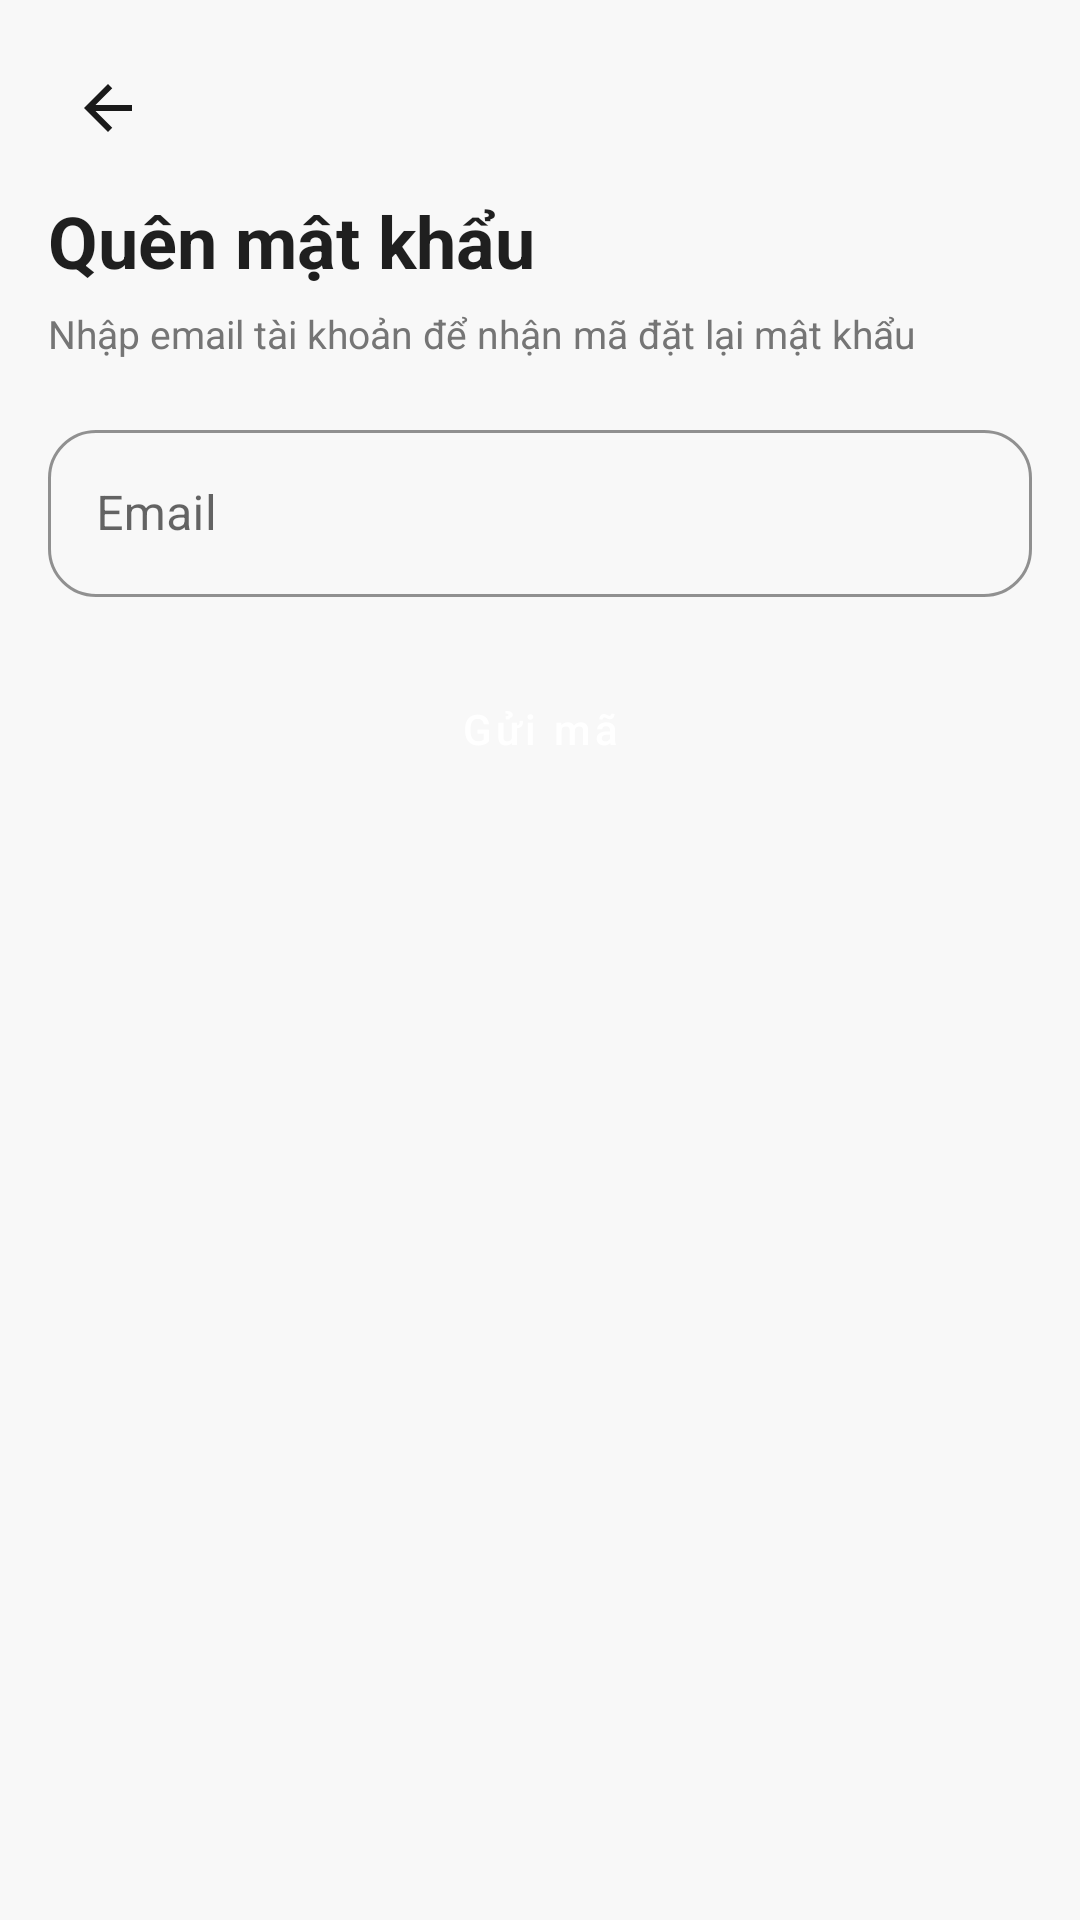

The Android layout XML behind this screen, and the referenced resources:
<!-- AndroidManifest.xml: application theme Theme.Soul -->
<!-- res/layout/activity_forgot_password.xml -->
<?xml version="1.0" encoding="utf-8"?>
<ScrollView xmlns:android="http://schemas.android.com/apk/res/android"
    xmlns:app="http://schemas.android.com/apk/res-auto"
    android:layout_width="match_parent"
    android:layout_height="match_parent"
    android:background="@color/background"
    android:fillViewport="true">

    <FrameLayout
        android:layout_width="match_parent"
        android:layout_height="match_parent"
        android:padding="16dp">

        <LinearLayout
            android:layout_width="match_parent"
            android:layout_height="wrap_content"
            android:orientation="vertical">

            <ImageButton
                android:id="@+id/btnBack"
                android:layout_width="40dp"
                android:layout_height="40dp"
                android:background="?attr/selectableItemBackgroundBorderless"
                android:contentDescription="Quay lại"
                android:src="@drawable/ic_back" />

            <TextView
                android:layout_width="wrap_content"
                android:layout_height="wrap_content"
                android:layout_marginTop="8dp"
                android:text="Quên mật khẩu"
                android:textColor="@color/text_primary"
                android:textSize="24sp"
                android:textStyle="bold" />

            <TextView
                android:id="@+id/tvSubtitle"
                android:layout_width="wrap_content"
                android:layout_height="wrap_content"
                android:layout_marginTop="6dp"
                android:text="Nhập email tài khoản để nhận mã đặt lại mật khẩu"
                android:textColor="@color/text_secondary"
                android:textSize="13sp" />

            
            <LinearLayout
                android:id="@+id/layoutStep1"
                android:layout_width="match_parent"
                android:layout_height="wrap_content"
                android:orientation="vertical">

                <com.google.android.material.textfield.TextInputLayout
                    android:id="@+id/tilEmail"
                    style="@style/Widget.MaterialComponents.TextInputLayout.OutlinedBox"
                    android:layout_width="match_parent"
                    android:layout_height="wrap_content"
                    android:layout_marginTop="18dp"
                    android:hint="Email"
                    app:boxCornerRadiusTopStart="16dp"
                    app:boxCornerRadiusTopEnd="16dp"
                    app:boxCornerRadiusBottomStart="16dp"
                    app:boxCornerRadiusBottomEnd="16dp"
                    app:boxStrokeColor="@color/primary">

                    <com.google.android.material.textfield.TextInputEditText
                        android:id="@+id/etEmail"
                        android:layout_width="match_parent"
                        android:layout_height="wrap_content"
                        android:inputType="textEmailAddress"
                        android:maxLines="1" />
                </com.google.android.material.textfield.TextInputLayout>

                <Button
                    android:id="@+id/btnSendCode"
                    style="@style/Widget.MaterialComponents.Button"
                    android:layout_width="match_parent"
                    android:layout_height="wrap_content"
                    android:layout_marginTop="20dp"
                    android:background="@drawable/bg_rounded_primary"
                    android:text="Gửi mã"
                    android:textAllCaps="false"
                    android:textColor="@color/white" />
            </LinearLayout>

            
            <LinearLayout
                android:id="@+id/layoutStep2"
                android:layout_width="match_parent"
                android:layout_height="wrap_content"
                android:orientation="vertical"
                android:visibility="gone">

                <com.google.android.material.textfield.TextInputLayout
                    android:id="@+id/tilCode"
                    style="@style/Widget.MaterialComponents.TextInputLayout.OutlinedBox"
                    android:layout_width="match_parent"
                    android:layout_height="wrap_content"
                    android:layout_marginTop="18dp"
                    android:hint="Mã 6 số"
                    app:boxCornerRadiusTopStart="16dp"
                    app:boxCornerRadiusTopEnd="16dp"
                    app:boxCornerRadiusBottomStart="16dp"
                    app:boxCornerRadiusBottomEnd="16dp"
                    app:boxStrokeColor="@color/primary">

                    <com.google.android.material.textfield.TextInputEditText
                        android:id="@+id/etCode"
                        android:layout_width="match_parent"
                        android:layout_height="wrap_content"
                        android:inputType="number"
                        android:maxLength="6"
                        android:maxLines="1" />
                </com.google.android.material.textfield.TextInputLayout>

                <com.google.android.material.textfield.TextInputLayout
                    android:id="@+id/tilNewPassword"
                    style="@style/Widget.MaterialComponents.TextInputLayout.OutlinedBox"
                    android:layout_width="match_parent"
                    android:layout_height="wrap_content"
                    android:layout_marginTop="12dp"
                    android:hint="Mật khẩu mới"
                    app:boxCornerRadiusTopStart="16dp"
                    app:boxCornerRadiusTopEnd="16dp"
                    app:boxCornerRadiusBottomStart="16dp"
                    app:boxCornerRadiusBottomEnd="16dp"
                    app:boxStrokeColor="@color/primary"
                    app:passwordToggleEnabled="true">

                    <com.google.android.material.textfield.TextInputEditText
                        android:id="@+id/etNewPassword"
                        android:layout_width="match_parent"
                        android:layout_height="wrap_content"
                        android:inputType="textPassword"
                        android:maxLines="1" />
                </com.google.android.material.textfield.TextInputLayout>

                <com.google.android.material.textfield.TextInputLayout
                    android:id="@+id/tilConfirmPassword"
                    style="@style/Widget.MaterialComponents.TextInputLayout.OutlinedBox"
                    android:layout_width="match_parent"
                    android:layout_height="wrap_content"
                    android:layout_marginTop="12dp"
                    android:hint="Nhập lại mật khẩu mới"
                    app:boxCornerRadiusTopStart="16dp"
                    app:boxCornerRadiusTopEnd="16dp"
                    app:boxCornerRadiusBottomStart="16dp"
                    app:boxCornerRadiusBottomEnd="16dp"
                    app:boxStrokeColor="@color/primary"
                    app:passwordToggleEnabled="true">

                    <com.google.android.material.textfield.TextInputEditText
                        android:id="@+id/etConfirmPassword"
                        android:layout_width="match_parent"
                        android:layout_height="wrap_content"
                        android:inputType="textPassword"
                        android:maxLines="1" />
                </com.google.android.material.textfield.TextInputLayout>

                <Button
                    android:id="@+id/btnReset"
                    style="@style/Widget.MaterialComponents.Button"
                    android:layout_width="match_parent"
                    android:layout_height="wrap_content"
                    android:layout_marginTop="20dp"
                    android:background="@drawable/bg_rounded_primary"
                    android:text="Đặt lại mật khẩu"
                    android:textAllCaps="false"
                    android:textColor="@color/white" />

                <TextView
                    android:id="@+id/tvResend"
                    android:layout_width="wrap_content"
                    android:layout_height="wrap_content"
                    android:layout_gravity="center_horizontal"
                    android:layout_marginTop="14dp"
                    android:padding="8dp"
                    android:text="Gửi lại mã"
                    android:textColor="@color/primary"
                    android:textSize="14sp"
                    android:textStyle="bold" />
            </LinearLayout>
        </LinearLayout>

        <ProgressBar
            android:id="@+id/progressBar"
            style="?android:attr/progressBarStyleLarge"
            android:layout_width="wrap_content"
            android:layout_height="wrap_content"
            android:layout_gravity="center"
            android:visibility="gone" />
    </FrameLayout>
</ScrollView>
<!-- resources referenced by this layout -->
<resources>
  <color name="background">#F8F8F8</color>
  <color name="primary">#D4A574</color>
  <color name="text_primary">#1F1F1F</color>
  <color name="text_secondary">#757575</color>
  <color name="white">#FFFFFFFF</color>
  <!-- drawable ic_back (drawable) -->
  <?xml version="1.0" encoding="utf-8"?>
  <vector xmlns:android="http://schemas.android.com/apk/res/android"
      android:width="24dp"
      android:height="24dp"
      android:viewportWidth="24"
      android:viewportHeight="24">
      <path
          android:fillColor="#1A1A1A"
          android:pathData="M20,11H7.83l5.59,-5.59L12,4l-8,8 8,8 1.41,-1.41L7.83,13H20z" />
  </vector>
  <style name="Theme.Soul" parent="Theme.MaterialComponents.Light.NoActionBar">
          
          <item name="colorPrimary">@color/primary</item>
          <item name="colorPrimaryVariant">@color/primary_dark</item>
          <item name="colorOnPrimary">@color/white</item>
          
          <item name="colorSecondary">@color/secondary</item>
          <item name="colorSecondaryVariant">@color/secondary</item>
          <item name="colorOnSecondary">@color/white</item>
          
          <item name="android:colorBackground">@color/background</item>
          <item name="colorSurface">@color/surface</item>
          
          <item name="android:statusBarColor">@color/primary</item>
          <item name="android:windowLightStatusBar">false</item>
          <item name="android:windowOptOutEdgeToEdgeEnforcement">true</item>
          
          <item name="android:textColorPrimary">@color/text_primary</item>
          <item name="android:textColorSecondary">@color/text_secondary</item>
      </style>
  <color name="primary_dark">#A87D52</color>
  <color name="secondary">#9C7CF4</color>
  <color name="surface">#FFFFFF</color>
</resources>
